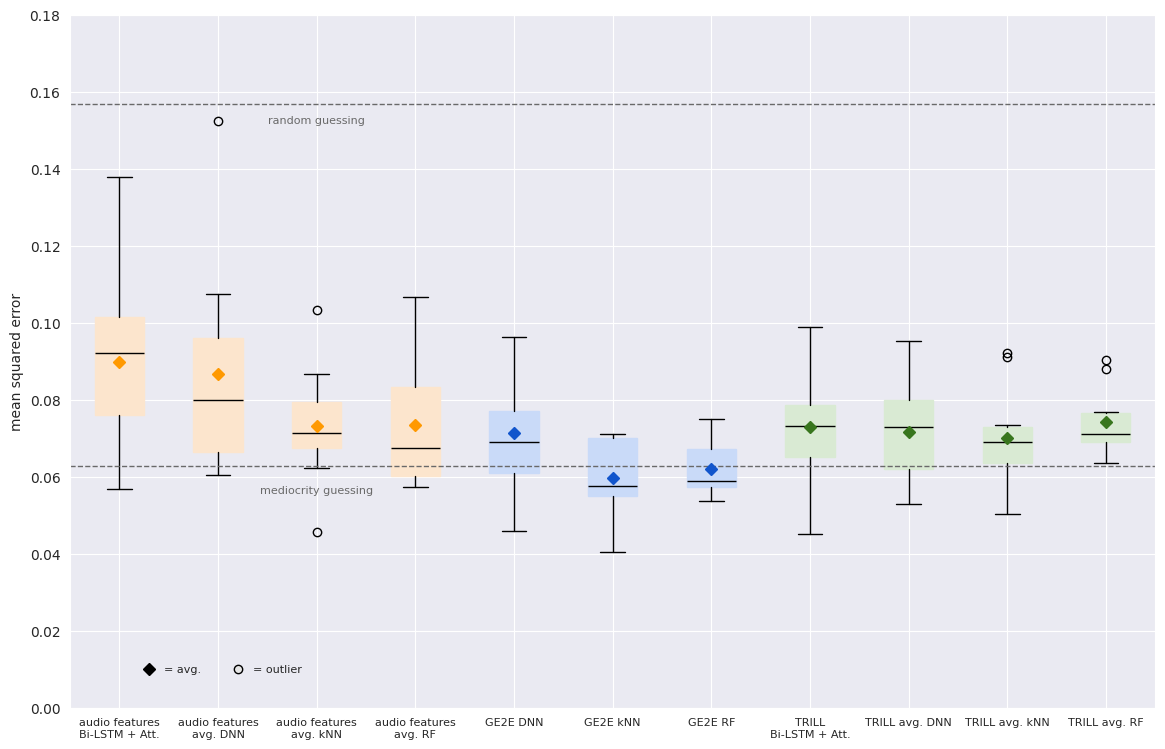

Reproduce this figure in Python. (Note: this script raises an exception after producing the figure.)
import matplotlib.pyplot as plt
from statistics import median, mean
import seaborn as sns

# define and set title
title = 'Mean squared error for 10-fold cross-validation of individual prediction'
plt.title(title, fontsize=9)

# define data
# Audio features Bi-LSTM with attention
data1 = [0.056874338537454605, 0.1377364993095398, 0.0852215588092804, 0.08032683283090591, 0.10063298046588898,
         0.05689895153045654, 0.09905548393726349, 0.10189623385667801, 0.10565530508756638, 0.07465212047100067]
# Audio features avg DNN
data2 = [0.061731915920972824, 0.10756511986255646, 0.06044911965727806, 0.15233802795410156, 0.09755758196115494,
         0.07012870162725449, 0.06547956168651581, 0.06958449631929398, 0.09162595123052597, 0.08986470103263855]
# Audio features avg kNN
data3 = [0.045703873599793034, 0.08664236493432023, 0.06899124764695606, 0.06693418533237244, 0.08116156976269454,
         0.07021935867828472, 0.07270238603504822, 0.10340324497422189, 0.07430864173572164, 0.06220724781632232]
# Audio features avg RF
data4 = [0.057323054558494936, 0.10666203112784328, 0.05767030872766399, 0.05937494939078073, 0.07595945434916127,
         0.08569087312119177, 0.06879955346574372, 0.09331497888997778, 0.06590029614662794, 0.06303317446231883]
# GE2E embeddings DNN
data5 = [0.04590533301234245, 0.0962676852941513, 0.05905873328447342, 0.07357267290353775, 0.07044863700866699,
         0.06663740426301956, 0.0677716560125351, 0.09596561640501022, 0.07816271483898163, 0.0585385337471962]
# GE2E embeddings kNN
data6 = [0.04049301527117979, 0.07102846899118305, 0.05436658795874397, 0.04933381119695701, 0.07038662074548023,
         0.06891040740585433, 0.05667604010507231, 0.07109557296413592, 0.05864453547701708, 0.05676925645498431]
# GE2E embeddings RF
data7 = [0.07024132670040377, 0.058908436227460934, 0.06351506117754409, 0.05734822399331674, 0.07490406103264607,
         0.0683951805979813, 0.057184301581472086, 0.05574969152486769, 0.05868769940806914, 0.05372622729056869]
# TRILL embeddings LSTM  Learning rate 5e-09, Dropout 0.5, Batch size 50,
data8 = [0.04521876573562622, 0.08845867216587067, 0.07183481752872467, 0.06727518141269684, 0.07924636453390121,
         0.0628887414932251, 0.07449563592672348, 0.09885834902524948, 0.07701925188302994, 0.0644703134894371]
# TRILL embeddings average DNN
data9 = [0.055929217487573624, 0.06091725453734398, 0.0757758617401123, 0.0648883581161499, 0.09531573951244354,
         0.08139252662658691, 0.07454532384872437, 0.07128109037876129, 0.0831625759601593, 0.05294238030910492]
# TRILL embeddings average kNN
data10 = [0.050259927468954566, 0.09222961387001387, 0.05755647567168368, 0.06322380106201954, 0.06823415798587272,
          0.0640257835812705, 0.07348951232931608, 0.09100876293337316, 0.06994578309884429, 0.07100591255846651]
# TRILL embeddings average RF
data11 = [0.0688362891055638, 0.09025336603154398, 0.07685740386506298, 0.06958175315579791, 0.06355758812160088,
          0.07205341553314332, 0.0879793656832923, 0.06998428170862019, 0.0754743959244977, 0.06721214912029502]


data = [data1, data2, data3, data4, data5, data6, data7, data8, data9, data10, data11]

# set up plot
plt.figure(figsize=(14, 9))
sns.set_style("darkgrid")
# plt.title(f"Mean squared error for 10 folds per feature and learning method")

# define and set ticks
ticks = ['audio features\nBi-LSTM + Att.',
         'audio features\navg. DNN',
         'audio features\navg. kNN',
         'audio features\navg. RF',
         'GE2E DNN',
         'GE2E kNN',
         'GE2E RF',
         'TRILL\nBi-LSTM + Att.',
         'TRILL avg. DNN',
         'TRILL avg. kNN',
         'TRILL avg. RF']
plt.xticks([1, 2, 3, 4, 5, 6, 7, 8, 9, 10, 11], labels=ticks, fontsize=8)

# define and set axis labels
plt.xlabel('')
plt.ylabel('mean squared error')
plt.ylim(0, 0.18)
plt.xlim(0.5, 11.5)

# plot data
boxplot = plt.boxplot(data,
                      patch_artist=True,
                      medianprops=dict(color='black'),
                      showmeans=False,
                      meanprops=dict(marker='D', markeredgecolor='black', markerfacecolor='black'))

# plot ticks again because they disappeared
plt.xticks([1, 2, 3, 4, 5, 6, 7, 8, 9, 10, 11], labels=ticks, fontsize=8)

# define and set RGB colors
colors_dark = ['#ff9900ff'] * 4 + ['#1155ccff'] * 3 + ['#38761dff'] * 4
colors_light = ['#fce5cdff'] * 4 + ['#c9daf8ff'] * 3 + ['#d9ead3ff'] * 4
for i, box in enumerate(boxplot['boxes']):
    # change outline color
    box.set(color=colors_light[i], linewidth=1)
    # change fill color
    box.set(facecolor=colors_light[i])
    plt.plot(i+1, mean(data[i]), marker='D', color=colors_dark[i], zorder=10)

# plot average legend
plt.plot(1.3, 0.01, marker='D', color='black')
plt.text(1.45, 0.01, '= avg.', fontsize=8, verticalalignment='center')

# plot outlier legend
plt.plot(2.2, 0.01, marker='o', markeredgecolor='black', markerfacecolor='.9')
plt.text(2.35, 0.01, '= outlier', fontsize=8, verticalalignment='center')

# plot true baselines
plt.axhline(y=0.1569, color='dimgrey', linestyle='--', linewidth=1)
plt.text(3, 0.1569 - 0.005, f"random guessing", color='dimgrey', horizontalalignment='center', fontsize=8)
plt.axhline(y=0.0627, color='dimgrey', linestyle='--', linewidth=1)
plt.text(3, 0.0627 - 0.007, f"mediocrity guessing", color='dimgrey', horizontalalignment='center', fontsize=8)

# save plot
plt.savefig('../plots/boxplots_exp_2_thesis.png', bbox_inches='tight', dpi=300)
plt.close()
